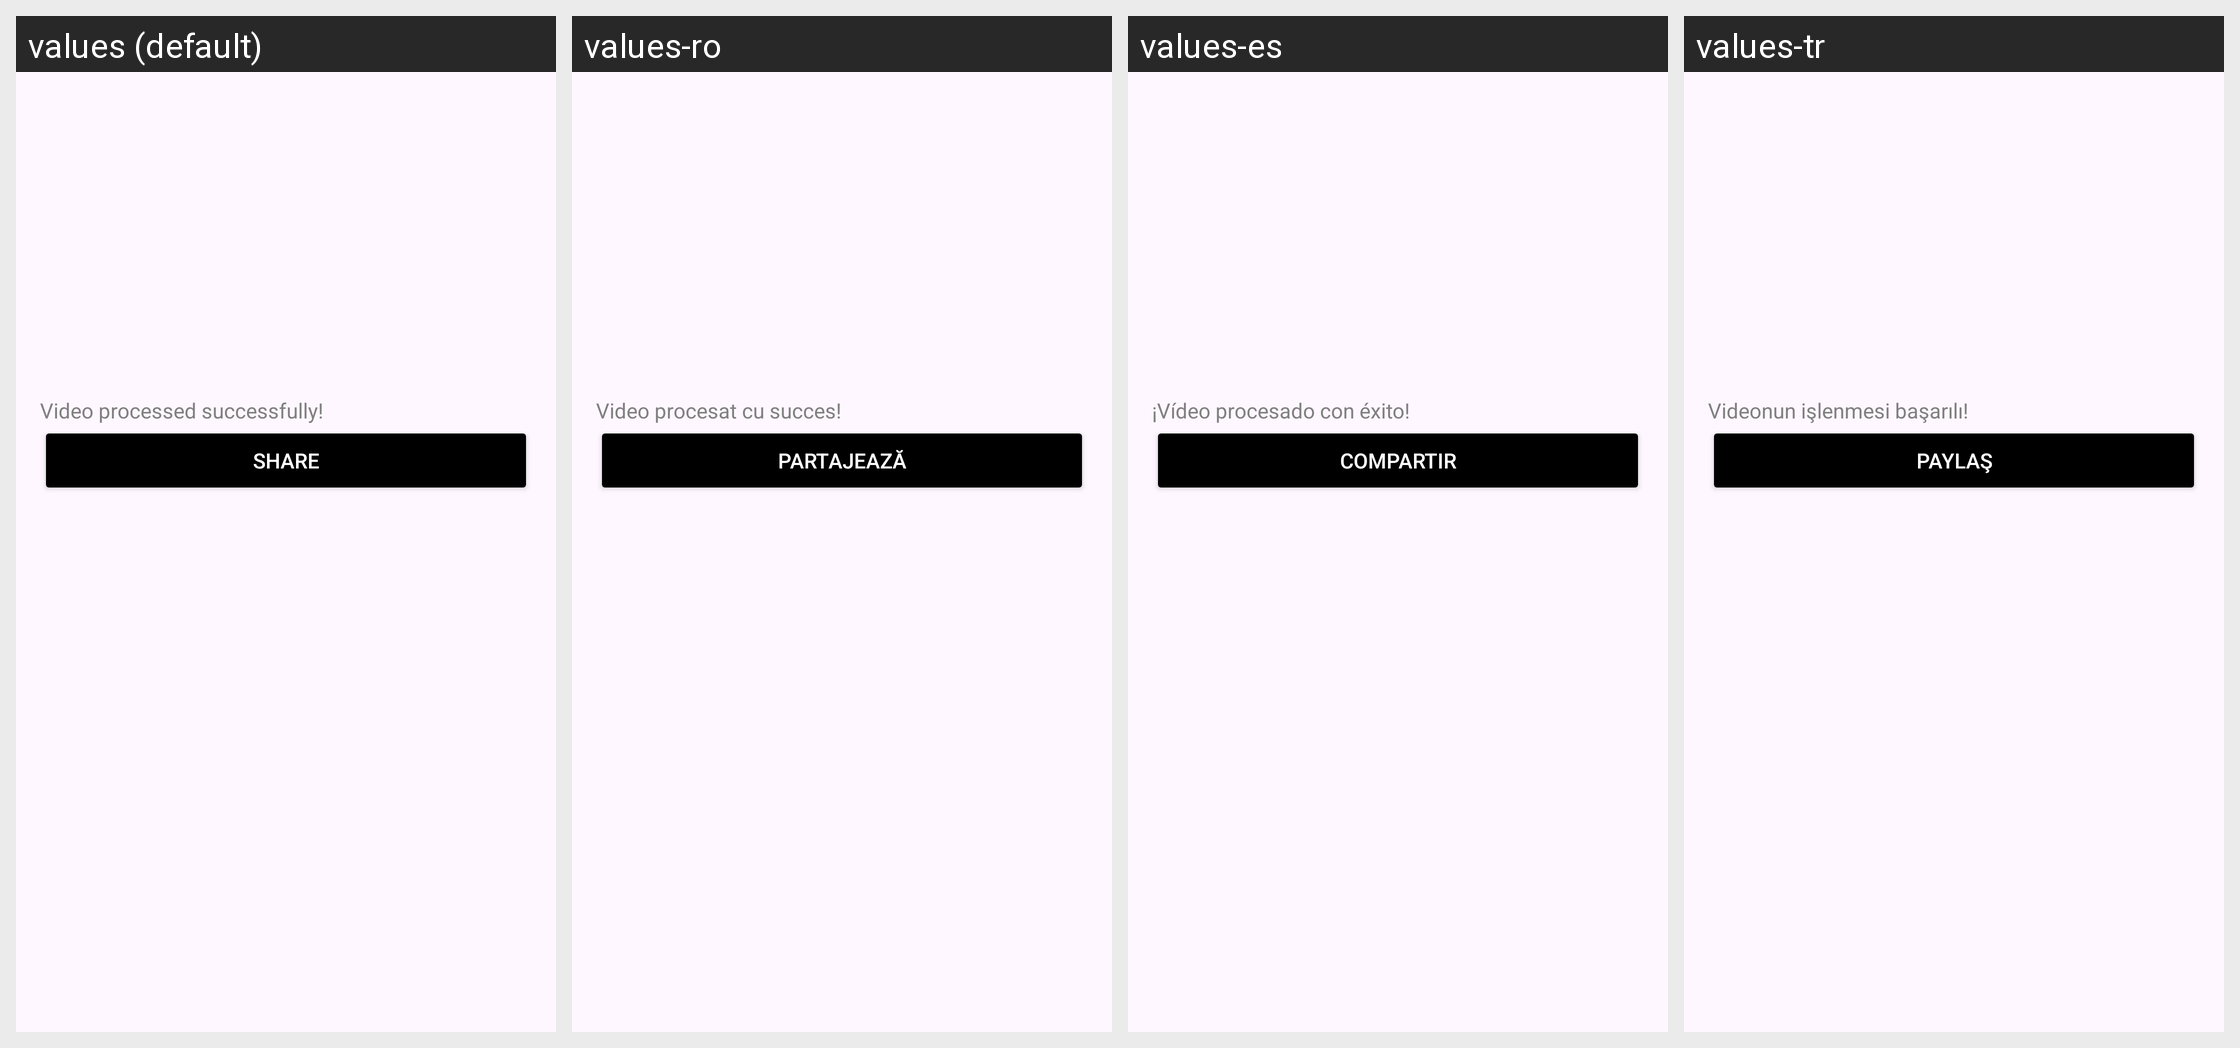

Here is an Android app screen in its default locale and in the app's own translations. Write out the translated-string differences for the strings that appear on this screen.
Android screen res/layout/bottom_sheet_thumbnail.xml rendered under 4 locales, left to right: values (default), values-ro, values-es, values-tr. Device: Nexus 5 (rendered at 1080×1920; each locale shown at half size, 540×960, under a caption strip naming it); theme Theme.VidBr.
Other locales in the repository, not shown: values-ar, values-en, values-fr, values-hi, values-id, values-ko, values-no, values-pt, values-ru, values-vi.
Strings drawn on this screen, with the default value and each locale's value (text and hints the layout hard-codes, and strings that could not be matched under every locale, appear in the picture but are not listed):

thumbnail_message
  values: Video processed successfully!
  values-ro: Video procesat cu succes!
  values-es: ¡Vídeo procesado con éxito!
  values-tr: Videonun işlenmesi başarılı!

share_text
  values: Share
  values-ro: Partajează
  values-es: Compartir
  values-tr: Paylaş
